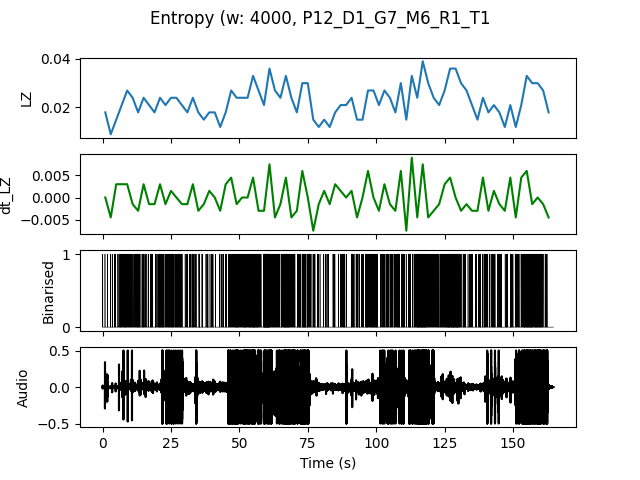

Data behind this chart, as committed beside it:
, t0, LZ, dt_LZ, IOI
0.0, 0.0, 0.01795, 0.0, 0.6667
2.0, 2.0, 0.008974, -0.004487, 1.0
4.0, 4.0, 0.01496, 0.002991, 0.6667
6.0, 6.0, 0.02094, 0.002991, 0.3333
8.0, 8.0, 0.02692, 0.002991, 0.25
10.0, 10.0, 0.02393, -0.001496, 0.2857
12.0, 12.0, 0.01795, -0.002991, 0.3333
14.0, 14.0, 0.02393, 0.002991, 0.3333
16.0, 16.0, 0.02094, -0.001496, 0.4
18.0, 18.0, 0.01795, -0.001496, 0.5
20.0, 20.0, 0.02393, 0.002991, 0.25
22.0, 22.0, 0.02094, -0.001496, 0.3333
24.0, 24.0, 0.02393, 0.001496, 0.25
26.0, 26.0, 0.02393, 0.0, 0.2857
28.0, 28.0, 0.02094, -0.001496, 0.4
30.0, 30.0, 0.01795, -0.001496, 0.5
32.0, 32.0, 0.02393, 0.002991, 0.3333
34.0, 34.0, 0.01795, -0.002991, 0.5
36.0, 36.0, 0.01496, -0.001496, 0.6667
38.0, 38.0, 0.01795, 0.001496, 0.4
40.0, 40.0, 0.01795, 0.0, 0.6667
42.0, 42.0, 0.01197, -0.002991, 0.6667
44.0, 44.0, 0.01795, 0.002991, 0.6667
46.0, 46.0, 0.02692, 0.004487, 0.2857
48.0, 48.0, 0.02393, -0.001496, 0.25
50.0, 50.0, 0.02393, 0.0, 0.25
52.0, 52.0, 0.02393, 0.0, 0.2857
54.0, 54.0, 0.03291, 0.004487, 0.1667
56.0, 56.0, 0.02692, -0.002991, 0.25
58.0, 58.0, 0.02094, -0.002991, 0.2
60.0, 60.0, 0.0359, 0.007479, 0.1538
62.0, 62.0, 0.02692, -0.004487, 0.25
64.0, 64.0, 0.02393, -0.001496, 0.3333
66.0, 66.0, 0.03291, 0.004487, 0.1667
68.0, 68.0, 0.02393, -0.004487, 0.2857
70.0, 70.0, 0.01795, -0.002991, 0.4
72.0, 72.0, 0.02991, 0.005983, 0.2
74.0, 74.0, 0.02991, 0.0, 0.2222
76.0, 76.0, 0.01496, -0.007479, 0.5
78.0, 78.0, 0.01197, -0.001496, 0.6667
80.0, 80.0, 0.01496, 0.001496, 0.6667
82.0, 82.0, 0.01197, -0.001496, 1.0
84.0, 84.0, 0.01795, 0.002991, 0.6667
86.0, 86.0, 0.02094, 0.001496, 0.4
88.0, 88.0, 0.02094, 0.0, 0.5
90.0, 90.0, 0.02393, 0.001496, 0.3333
92.0, 92.0, 0.01496, -0.004487, 0.3333
94.0, 94.0, 0.01496, 0.0, 0.6667
96.0, 96.0, 0.02692, 0.005983, 0.25
98.0, 98.0, 0.02692, 0.0, 0.2
100.0, 100.0, 0.02094, -0.002991, 0.5
102.0, 102.0, 0.02692, 0.002991, 0.2857
104.0, 104.0, 0.02393, -0.001496, 0.3333
106.0, 106.0, 0.01795, -0.002991, 0.4
108.0, 108.0, 0.02991, 0.005983, 0.25
110.0, 110.0, 0.01496, -0.007479, 0.6667
112.0, 112.0, 0.03291, 0.008974, 0.25
114.0, 114.0, 0.02393, -0.004487, 0.2222
116.0, 116.0, 0.03889, 0.007479, 0.1429
118.0, 118.0, 0.02991, -0.004487, 0.25
... 22 more rows
